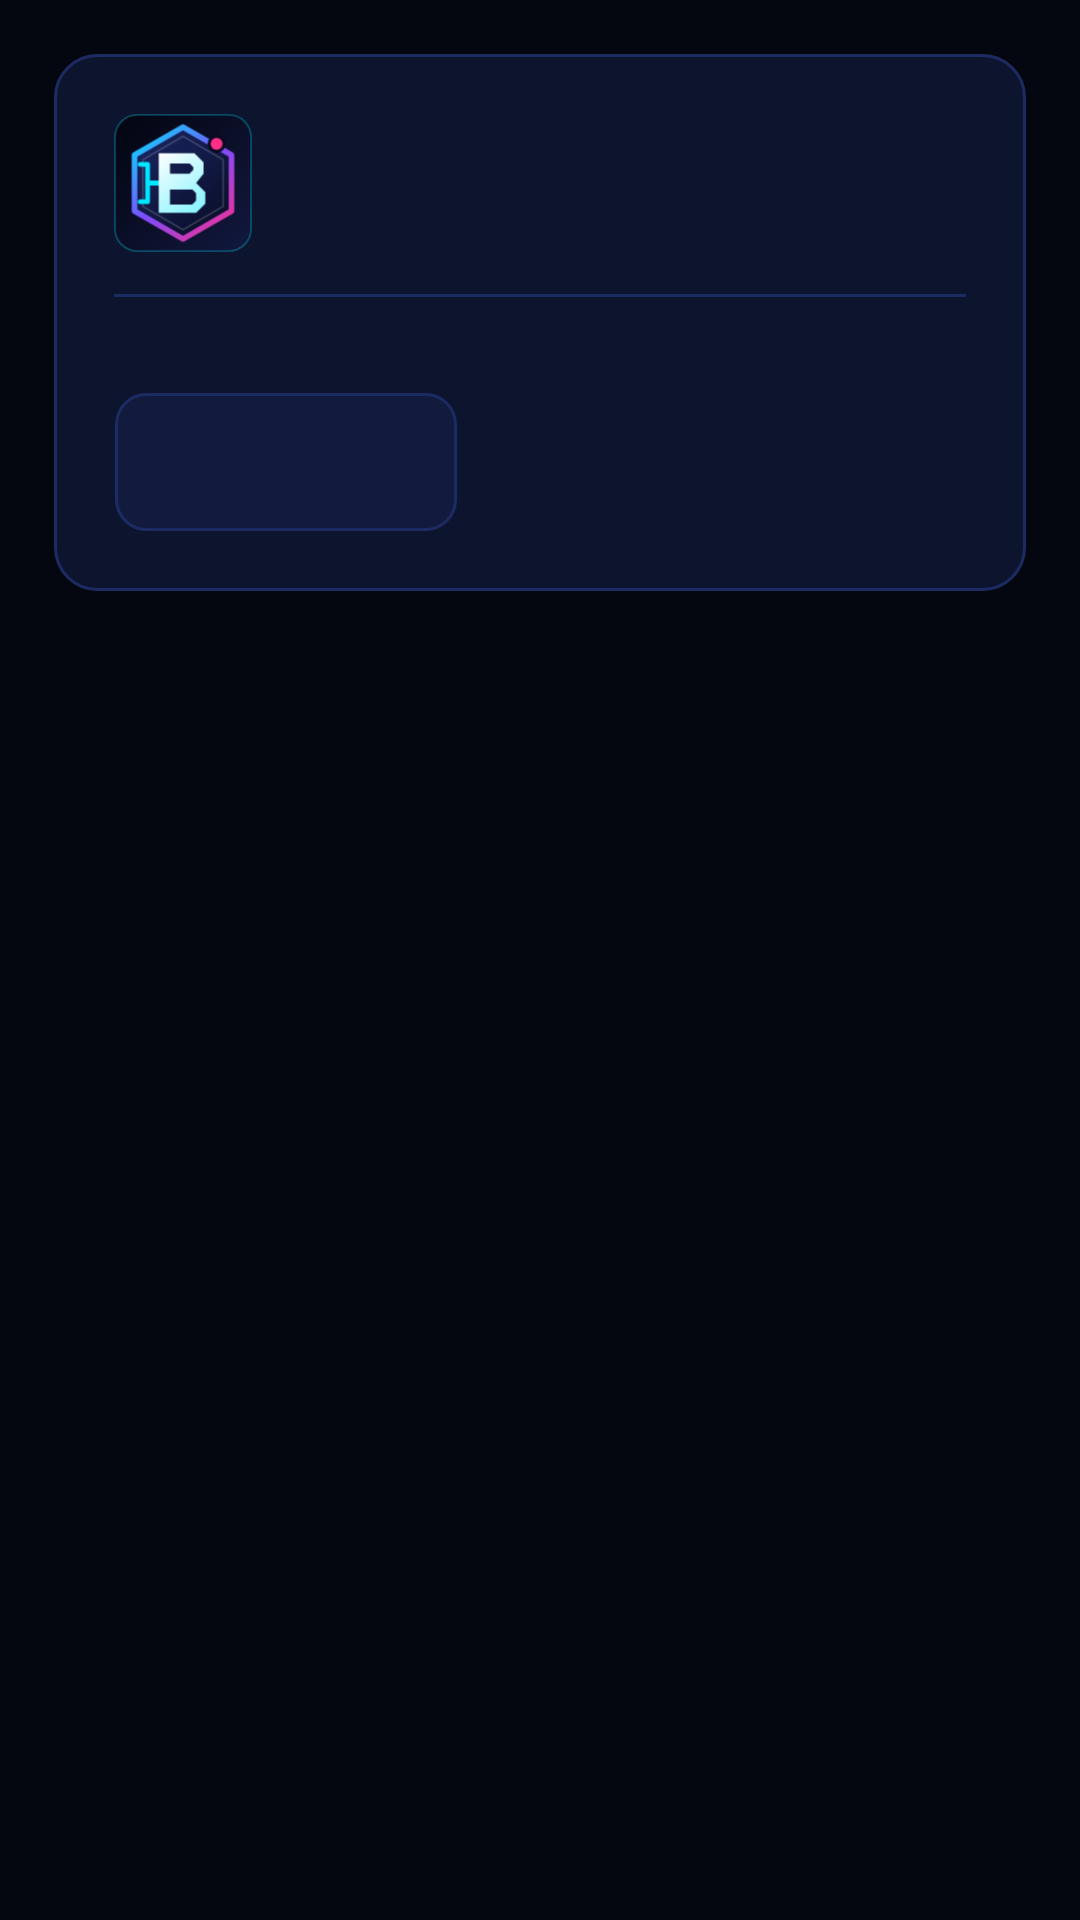

The Android layout XML behind this screen, and the referenced resources:
<!-- AndroidManifest.xml: application theme Theme.BracketLive -->
<!-- res/layout/dialog_premium.xml -->
<?xml version="1.0" encoding="utf-8"?>
<FrameLayout xmlns:android="http://schemas.android.com/apk/res/android"
    android:layout_width="match_parent"
    android:layout_height="wrap_content"
    android:padding="18dp">

    <LinearLayout
        android:id="@+id/dlgCard"
        android:layout_width="match_parent"
        android:layout_height="wrap_content"
        android:orientation="vertical"
        android:padding="20dp"
        android:background="@drawable/bg_card">

        <LinearLayout
            android:layout_width="match_parent"
            android:layout_height="wrap_content"
            android:orientation="horizontal"
            android:gravity="center_vertical">

            <ImageView
                android:id="@+id/dlgLogo"
                android:layout_width="46dp"
                android:layout_height="46dp"
                android:src="@drawable/ic_logo"
                android:contentDescription="Bracket Live" />

            <LinearLayout
                android:layout_width="0dp"
                android:layout_height="wrap_content"
                android:layout_weight="1"
                android:layout_marginStart="12dp"
                android:orientation="vertical">

                <TextView
                    android:id="@+id/dlgTitle"
                    android:layout_width="wrap_content"
                    android:layout_height="wrap_content"
                    android:textColor="@color/text"
                    android:textSize="17sp"
                    android:fontFamily="sans-serif-black"
                    android:letterSpacing="0.02" />

                <TextView
                    android:id="@+id/dlgSubtitle"
                    android:layout_width="wrap_content"
                    android:layout_height="wrap_content"
                    android:layout_marginTop="2dp"
                    android:tag="skin:accent_text"
                    android:textColor="@color/text"
                    android:textSize="10sp"
                    android:textStyle="bold"
                    android:fontFamily="sans-serif-condensed"
                    android:letterSpacing="0.06" />
            </LinearLayout>
        </LinearLayout>

        <View
            android:layout_width="match_parent"
            android:layout_height="1dp"
            android:layout_marginTop="14dp"
            android:background="?attr/blStroke" />

        <LinearLayout
            android:id="@+id/dlgBody"
            android:layout_width="match_parent"
            android:layout_height="wrap_content"
            android:layout_marginTop="14dp"
            android:orientation="vertical" />

        <LinearLayout
            android:id="@+id/dlgButtons"
            android:layout_width="match_parent"
            android:layout_height="wrap_content"
            android:layout_marginTop="18dp"
            android:orientation="horizontal"
            android:gravity="end">

            <TextView
                android:id="@+id/btnSecondary"
                android:layout_width="0dp"
                android:layout_height="46dp"
                android:layout_weight="1"
                android:layout_marginEnd="10dp"
                android:gravity="center"
                android:textColor="@color/muted_light"
                android:textSize="13sp"
                android:textStyle="bold"
                android:fontFamily="sans-serif-condensed"
                android:background="@drawable/bg_btn_gray" />

            <TextView
                android:id="@+id/btnPrimary"
                android:layout_width="0dp"
                android:layout_height="46dp"
                android:layout_weight="1.4"
                android:gravity="center"
                android:textColor="#FFFFFF"
                android:textSize="13sp"
                android:textStyle="bold"
                android:fontFamily="sans-serif-condensed"
                android:tag="skin:primary" />
        </LinearLayout>
    </LinearLayout>
</FrameLayout>
<!-- resources referenced by this layout -->
<resources>
  <color name="muted_light">#A9B4D4</color>
  <color name="text">#EAF0FF</color>
  <!-- drawable bg_btn_gray (drawable) -->
  <?xml version="1.0" encoding="utf-8"?>
  <shape xmlns:android="http://schemas.android.com/apk/res/android" android:shape="rectangle">
      <solid android:color="?attr/blSurface2"/>
      <corners android:radius="?attr/blChipRadius"/>
      <stroke android:width="?attr/blStrokeW" android:color="?attr/blStroke"/>
  </shape>
  <!-- drawable bg_card (drawable) -->
  <?xml version="1.0" encoding="utf-8"?>
  <shape xmlns:android="http://schemas.android.com/apk/res/android" android:shape="rectangle">
      <solid android:color="?attr/blCardFill"/>
      <corners android:radius="?attr/blCardRadius"/>
      <stroke android:width="?attr/blStrokeW" android:color="?attr/blStroke"/>
  </shape>
  <!-- drawable ic_logo (drawable) -->
  <?xml version="1.0" encoding="utf-8"?>
  <layer-list xmlns:android="http://schemas.android.com/apk/res/android">
      <item>
          <shape android:shape="rectangle">
              <gradient android:startColor="#12183F" android:endColor="#030510" android:angle="135"/>
              <corners android:radius="12dp"/>
              <stroke android:width="1dp" android:color="#4400E5FF"/>
          </shape>
      </item>
      <item
          android:drawable="@drawable/ic_logo_mark"
          android:left="4dp" android:top="4dp" android:right="4dp" android:bottom="4dp" />
  </layer-list>
  <style name="Theme.BracketLive" parent="Theme.MaterialComponents.DayNight.NoActionBar">
          <item name="blBg1">#090D1E</item>
          <item name="blBg2">#050710</item>
          <item name="blHeader1">#0C122A</item>
          <item name="blHeader2">#0A0F22</item>
          <item name="blSurface">#0D142D</item>
          <item name="blSurface2">#121A3D</item>
          <item name="blSurface3">#0A0F22</item>
          <item name="blStroke">#1D2B63</item>
          <item name="blCardRadius">14dp</item>
          <item name="blChipRadius">10dp</item>
          <item name="blStrokeW">1dp</item>
          <item name="blCardFill">?attr/blSurface</item>
          <item name="colorPrimary">@color/text</item>
          <item name="colorPrimaryVariant">@color/muted_light</item>
          <item name="colorSecondary">@color/text</item>
          <item name="android:statusBarColor">?attr/blBg1</item>
          <item name="android:navigationBarColor">?attr/blBg2</item>
          <item name="android:windowBackground">?attr/blBg2</item>
          <item name="android:textColor">@color/text</item>
          <item name="android:textColorPrimary">@color/text</item>
          <item name="android:windowAnimationStyle">@style/BLWindowAnim</item>
      </style>
  <!-- drawable ic_logo_mark: vector/xml drawable (drawable, 2089 chars, omitted) -->
  <style name="BLWindowAnim" parent="">
          <item name="android:activityOpenEnterAnimation">@anim/bl_slide_in_right</item>
          <item name="android:activityOpenExitAnimation">@anim/bl_fade_out_left</item>
          <item name="android:activityCloseEnterAnimation">@anim/bl_fade_in_left</item>
          <item name="android:activityCloseExitAnimation">@anim/bl_slide_out_right</item>
      </style>
</resources>
